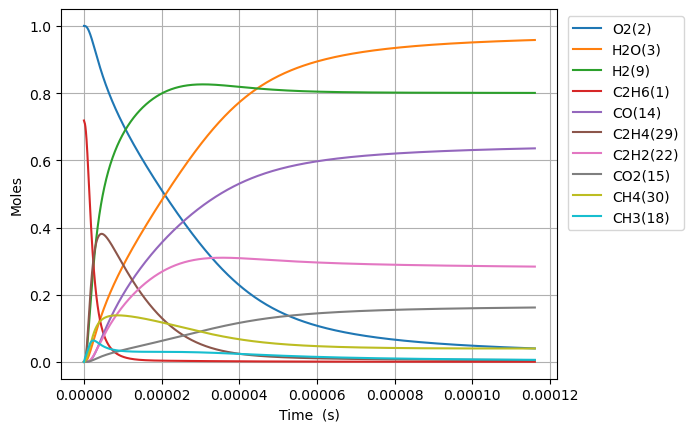

Values plotted in this chart, from the file beside it:
Time (s), Volume (m^3), N2, Ne, C2H6(1), O2(2), H2O(3), C(4), CH(5), CH3(18), C2H5(31), CH4(30), C2H4(29), H(6), H2(9), C2H3(28), C2H2(22), HO2(12), CH3O2(36), C2H5O2(40), OH(8), O(7), CH2O(19), H2O2(13)
0.0, 0.7988, 3.76, 0.0, 0.7185, 1.0, 0.0, 0.0, 0.0, 0.0, 0.0, 0.0, 0.0, 0.0, 0.0, 0.0, 0.0, 0.0, 0.0, 0.0, 0.0, 0.0, 0.0, 0.0
8.095415545450133e-21, 0.7988, 3.76, 0.0, 0.7185, 1.0, 8.727972113490918e-45, 5.5899220907619965e-55, 6.561696379647077e-36, 3.9999735316950573e-16, 1.1844235157885735e-18, 3.543283668402067e-23, 3.518023553942403e-31, 6.733560327327382e-19, 9.329185993690073e-32, 1.1045032968137193e-49, 1.3232180338437659e-61, 5.110674830522656e-19, 1.4790632421625006e-32, 2.0935356676634836e-34, 5.478025962654714e-32, 7.609634927127384e-25, 4.647864640316154e-32, 4.189050066367207e-34
2.2667163527260375e-20, 0.7988, 3.76, 0.0, 0.7185, 1.0, 1.0361850337212086e-43, 6.636355506238064e-54, 3.963264613302451e-35, 1.1199925888746022e-15, 3.3163858442203786e-18, 9.921195592706e-23, 2.1248862265878277e-30, 1.885396891652473e-18, 5.634828340190812e-31, 1.3112663139835664e-48, 2.9599858129953115e-60, 1.4309889525463456e-18, 8.933541982656284e-32, 1.264495543270859e-33, 3.308727681443405e-31, 2.130697838281527e-24, 2.807310242751489e-31, 2.530186240085778e-33
5.1810659490880854e-20, 0.7988, 3.76, 0.0, 0.7185, 1.0, 1.0173326914072255e-42, 6.515613189246379e-53, 1.9081413071947951e-34, 2.55998306028474e-15, 7.580310501133484e-18, 2.2677024726034716e-22, 1.0230412494963755e-29, 4.309478609495167e-18, 2.712927286968086e-30, 1.2874090427854496e-47, 5.848433166243916e-59, 3.270831891534514e-18, 4.301115908200722e-31, 6.088001721597135e-33, 1.593009949939927e-30, 4.870166764162538e-24, 1.3515990374047356e-30, 1.2181757592995619e-32
1.1009765141812183e-19, 0.7988, 3.76, 0.0, 0.7185, 1.0, 8.998192767152177e-42, 5.762986079217201e-52, 8.333354402083847e-34, 5.439964003104795e-15, 1.6108159815157672e-17, 4.818870413157556e-22, 4.467889913609409e-29, 9.157642045193455e-18, 1.184806621201753e-29, 1.1386987189235977e-46, 1.0406974338871796e-57, 6.950517769510882e-18, 1.8784103175382852e-30, 2.658790297965408e-32, 6.957092972570825e-30, 1.03491055548983e-23, 5.902788093209764e-30, 5.32009358428613e-32
2.2667163527260376e-19, 0.7988, 3.76, 0.0, 0.7185, 1.0, 7.563523329816292e-41, 4.8441370460469773e-51, 3.479011420427733e-33, 1.1199925888744021e-14, 3.316385844399797e-17, 9.921214749819087e-22, 1.8652560883925643e-28, 1.8853968916641626e-17, 4.9463344138825013e-29, 9.571448850394115e-46, 1.755288333827936e-56, 1.4309889525463745e-17, 7.841993309872764e-30, 1.1099926110246858e-31, 2.9044493653989343e-29, 2.1306986892264785e-23, 2.4642978323030485e-29, 2.2210343451876936e-31
4.598196029815676e-19, 0.7988, 3.76, 0.0, 0.7185, 1.0, 6.201033445247615e-40, 3.9715162216095844e-50, 1.421289682565304e-32, 2.271984966001894e-14, 6.72752557048462e-17, 2.0125937245355604e-21, 7.620179739562893e-28, 3.824662265974437e-17, 2.020739003000973e-28, 7.847252050780128e-45, 2.8830663592527955e-55, 2.902863303736999e-17, 3.2037101449920116e-29, 4.534681997835636e-31, 1.1865623356143568e-28, 4.322276459057761e-23, 1.0067460725573249e-28, 9.07365000575234e-31
9.261155383994953e-19, 0.7988, 3.76, 0.0, 0.7185, 1.0, 5.0217576768069354e-39, 3.2162368061108105e-49, 5.74508014138138e-32, 4.5759697202554644e-14, 1.3549805023921338e-16, 4.0535517525282424e-21, 3.080198487250003e-27, 7.703193014677542e-17, 8.16815013859855e-28, 6.354908165514842e-44, 4.673574808564587e-54, 5.846612006118453e-17, 1.2949908634981808e-28, 1.83299096695693e-30, 4.79627467554626e-28, 8.705438008152263e-23, 4.069428590151224e-28, 3.667714407506291e-30
1.8587074092353508e-18, 0.7988, 3.76, 0.0, 0.7185, 1, 4.041947469403182e-38, 2.588707189993238e-48, 2.3100714568948522e-31, 9.18393922875695e-14, 2.7194363935863017e-16, 8.135521924055126e-21, 1.2385342647810531e-26, 1.5460254512413976e-16, 3.2843772459808866e-27, 5.114982957803123e-43, 7.526648152366439e-53, 1.1734109410882184e-16, 5.207101306151435e-28, 7.370376061102852e-30, 1.9285609522530746e-27, 1.7471785144069025e-22, 1.6362993381237942e-27, 1.4747718320637174e-29
3.723891150907062e-18, 0.7988, 3.76, 0.0, 0.7185, 1, 3.2434082944555046e-37, 2.077274492346878e-47, 9.264419745463033e-31, 1.8399878245737302e-13, 5.448348178001939e-16, 1.6299678729274966e-20, 4.9670763518700074e-26, 3.097437750920774e-16, 1.317182173065035e-26, 4.104451695960617e-42, 1.2081937190348262e-51, 2.350910422041293e-16, 2.0882805168984473e-27, 2.9558504493027354e-29, 7.734391988489286e-27, 3.5004575566813566e-22, 6.562292198812296e-27, 5.914494654394416e-29
7.454258634250483e-18, 0.7988, 3.76, 0.0, 0.7185, 1, 2.5986735202629914e-36, 1.6643474218578676e-46, 3.710600192746445e-30, 3.6831756279607537e-13, 1.0906171754942421e-15, 3.262885818837895e-20, 1.989421355705619e-25, 6.200262350807888e-16, 5.275599078506957e-26, 3.288556042879893e-41, 1.9362602576178465e-50, 4.705909383948754e-16, 8.364014479599937e-27, 1.1838819436689422e-28, 3.0977910328247246e-26, 7.007054101594667e-22, 2.628339753096664e-26, 2.3688828457849983e-28
1.4914993600937326e-17, 0.7988, 3.76, 0.0, 0.7185, 1, 2.0805189214639917e-35, 1.3324899408525784e-45, 1.4852070865209578e-29, 7.369551234698612e-13, 2.182181894126021e-15, 6.529068050124408e-20, 7.962870018026868e-25, 1.2405911552695562e-15, 2.111614492611944e-25, 2.6328444240874736e-40, 3.1005391791154152e-49, 9.415907307768928e-16, 3.347785515853663e-26, 4.738613064385969e-28, 1.2399237207633165e-25, 1.4020401032878889e-21, 1.0520208664552626e-25, 9.48170486997465e-28
2.983646353431101e-17, 0.7988, 3.76, 0.0, 0.7185, 1, 1.66504744952884e-34, 1.0663969377936505e-44, 5.942762910732189e-29, 1.4742302448029573e-12, 4.36531134436431e-15, 1.3062817870560273e-19, 3.186185229885103e-24, 2.4817209964924675e-15, 8.449208478983132e-25, 2.1070757255213954e-39, 4.9628819186735837e-48, 1.883590315543029e-15, 1.3395502747449826e-25, 1.8960624621490592e-27, 4.961309958421852e-25, 2.804771026127758e-21, 4.209453787327828e-25, 3.793916997219509e-27
5.967940340105838e-17, 0.7988, 3.76, 0.0, 0.7185, 1, 1.3322909385938548e-33, 8.532795959649882e-44, 2.377492128037678e-28, 2.9487804874112483e-12, 8.731570296739812e-15, 2.613585894288312e-19, 1.2746815725359083e-23, 4.9639806823198e-15, 3.3802335736378076e-24, 1.685980736625543e-38, 7.942226895262096e-47, 3.7675894850837055e-15, 5.35907335490402e-25, 7.585484518007658e-27, 1.984847044415916e-24, 5.610479018139485e-21, 1.68405561879691e-24, 1.5178138439077625e-26
1.1936528313455312e-16, 0.7988, 3.76, 0.0, 0.7185, 1, 1.0659339532319426e-32, 6.826885292933761e-43, 9.510742460333624e-28, 5.897880972396223e-12, 1.7464088409086514e-14, 5.230410681333151e-19, 5.0991413328235587e-23, 9.928500067500501e-15, 1.3522034752784093e-23, 1.3489126867505918e-37, 1.2708855971968284e-45, 7.535587824198674e-15, 2.14380380147115e-24, 3.0344407752831115e-26, 7.940034345437753e-24, 1.1222879587489995e-20, 6.736770726140147e-24, 6.071749500747066e-26
2.387370426015426e-16, 0.7988, 3.76, 0.0, 0.7185, 1, 8.527876456228717e-32, 5.461768095168005e-42, 3.804451751741902e-27, 1.1796081941439741e-11, 3.49291254641627e-14, 1.047292654574245e-18, 2.0397395861923802e-22, 1.9857538891966056e-14, 5.409034013219596e-23, 1.0791814251743138e-36, 2.033520434922741e-44, 1.507158450256307e-14, 8.575564104532561e-24, 1.2138257187774763e-25, 3.17614297606292e-23, 2.2451619067492032e-20, 2.694817947893875e-23, 2.4287986287512903e-25
4.774805615355216e-16, 0.7988, 3.76, 0.0, 0.7185, 1, 6.822463100375282e-31, 4.3695191222526923e-41, 1.5218116327376703e-26, 2.3592483875821067e-11, 6.985920289584609e-14, 2.0993423435827955e-18, 8.159124786425223e-22, 3.971561675731378e-14, 2.1636576385909783e-22, 8.633657054884212e-36, 3.253715602937843e-43, 3.0143577859829733e-14, 3.430295396548826e-23, 4.855401800514146e-25, 1.2704830382480525e-22, 4.492485139264258e-20, 1.077949113710021e-22, 9.715392174712566e-25
9.549675994034796e-16, 0.7988, 3.76, 0.0, 0.7185, 1, 5.458035253591996e-30, 3.495658275235849e-40, 6.087308219327987e-26, 4.718528772976086e-11, 1.3971937104533694e-13, 4.217627786097392e-18, 3.2636834692564623e-21, 7.943177335367595e-14, 8.654718702540243e-22, 6.907008778272896e-35, 5.206011678444256e-42, 6.02875645765145e-14, 1.37213208870197e-22, 1.94218059051612e-24, 5.081983847379467e-22, 8.993432950306892e-20, 4.311840345731339e-22, 3.886196401605325e-24
1.9099416751393958e-15, 0.7988, 3.76, 0.0, 0.7185, 1, 4.366454109595261e-29, 2.7965456007646282e-39, 2.434935484457232e-25, 9.437089537834899e-11, 2.7943976048881276e-13, 8.510942929042407e-18, 1.3054803115171776e-20, 1.5886409000906897e-13, 3.461905175358876e-21, 5.525641671583426e-34, 8.329673295520985e-41, 1.2057553801848977e-13, 5.488556047185319e-22, 7.768762783291161e-24, 2.0328038765003238e-21, 1.8020533956073703e-19, 1.724744933626541e-21, 1.5544864665629286e-23
3.819889826611228e-15, 0.7988, 3.76, 0.0, 0.7185, 1, 3.4931736459706583e-28, 2.237246936050093e-38, 9.739765203300083e-25, 1.887421104383594e-10, 5.588807519537267e-13, 1.732455024600253e-17, 5.221936796509475e-20, 3.1772873717054425e-13, 1.3847656607233114e-20, 4.4205294288956434e-33, 1.3327524924534958e-39, 2.411514849368634e-13, 2.1954278230327084e-21, 3.1075137419230636e-23, 8.131236170144982e-21, 3.617555749938513e-19, 6.898997462146869e-21, 6.217961674460904e-23
7.639786129554892e-15, 0.7988, 3.76, 0.0, 0.7185, 1, 2.7945430530151854e-27, 1.7898063121145129e-37, 3.895909831991396e-24, 3.774845396097172e-10, 1.1177635851952839e-12, 3.58596729994574e-17, 2.0887791909203411e-19, 6.35458086896368e-13, 5.53907023768837e-20, 3.536433550972369e-32, 2.1324090683969865e-38, 4.823033789113032e-13, 8.781721025826067e-21, 1.243007657966853e-22, 3.2524985920918843e-20, 7.288889068953214e-19, 2.759602639937647e-20, 2.4871878284956472e-22
1.527957873544222e-14, 0.7988, 3.76, 0.0, 0.7185, 1, 2.2356360855714948e-26, 1.4318558847463821e-36, 1.558363960989398e-23, 7.5496939415778e-10, 2.2355326529243668e-12, 7.656155094653989e-17, 8.35513660611813e-19, 1.2709170079604361e-12, 2.215629944938662e-19, 2.8291565578253175e-31, 3.4118626324644746e-37, 9.646071674109558e-13, 3.5126894973636795e-20, 4.972038438054553e-22, 1.3010002546045392e-19, 1.479287012952275e-18, 1.103841874628603e-19, 9.94875760793613e-22
3.055916394721687e-14, 0.7988, 3.76, 0.0, 0.7185, 1, 1.7885095075817495e-25, 1.1455007693826219e-35, 6.233450124819505e-23, 1.5099390880752958e-09, 4.47108439335881e-12, 1.724918362976699e-16, 3.342067329170923e-18, 2.541835736545682e-12, 8.862526126730818e-19, 2.263338275294302e-30, 5.4589996980317696e-36, 1.9292147466133767e-12, 1.4050753285873393e-19, 1.988819723481497e-21, 5.204002597640301e-19, 3.0446089789868018e-18, 4.415369836919133e-19, 3.9795042831875294e-21
6.111833437076618e-14, 0.7988, 3.76, 0.0, 0.7185, 1, 1.430807832693857e-24, 9.164258041576535e-35, 2.493374285699259e-22, 3.0198784151958873e-09, 8.942242294072014e-12, 4.224585223979815e-16, 1.3368364435946793e-17, 5.0836767396040285e-12, 3.545013837919793e-18, 1.8106904592948717e-29, 8.734456666155037e-35, 3.858429913830869e-12, 5.620294871525478e-19, 7.955309886461626e-21, 2.0816013098522546e-18, 6.433355805977726e-18, 1.7661489633236245e-18, 1.5918019462553638e-20
1.222366752178648e-13, 0.7988, 3.76, 0.0, 0.7185, 1, 1.1446463103777134e-23, 7.331807409446749e-34, 9.973448651427795e-22, 6.039756826579336e-09, 1.7884775774389446e-11, 1.1548163367523464e-15, 5.34742059476741e-17, 1.0167372929747456e-11, 1.418007906932169e-17, 1.4485837066598813e-28, 1.3975309378086445e-33, 7.716860283517942e-12, 2.248112258377681e-18, 3.182147989647946e-20, 8.32640542065893e-18, 1.424326007360848e-17, 7.06460239736155e-18, 6.367208130805206e-20
1.8335501606496342e-13, 0.7988, 3.76, 0.0, 0.7185, 1, 3.272973142922811e-23, 2.0965163636607067e-33, 2.119350649335357e-21, 9.05963499510506e-09, 2.6827526933111613e-11, 2.1195985735734388e-15, 1.1363378297701723e-16, 1.525108330439321e-11, 3.013270190338245e-17, 4.1420977329495735e-28, 5.1438735693368664e-33, 1.1575290688458589e-11, 4.77723004068244e-18, 6.76209956560203e-20, 1.769361123114397e-17, 2.3085573988752277e-17, 1.5012289231840697e-17, 1.3530317360837035e-19
2.4447335691206204e-13, 0.7988, 3.76, 0.0, 0.7185, 1, 6.903648397832074e-23, 4.422344166489155e-33, 3.6153515468657115e-21, 1.2079512920773083e-08, 3.577049576975223e-11, 3.3168052131742458e-15, 1.9384758374232596e-16, 2.0334807864016857e-11, 5.140289716234985e-17, 8.736993379997232e-28, 1.3046050111396962e-32, 1.5433721128654287e-11, 8.149378982526237e-18, 1.1535401322814252e-19, 3.0183218430397064e-17, 3.296029658531948e-17, 2.5609213392385807e-17, 2.3081129533158016e-19
3.667100386062593e-13, 0.7988, 3.76, 0.0, 0.7185, 1, 1.885600549413571e-22, 1.2079935826412141e-32, 7.485086942222562e-21, 1.811926820213701e-08, 5.365694431827236e-11, 6.25670427375287e-15, 4.0134273504383294e-16, 3.0502290276015e-11, 1.0642335056365379e-16, 2.386399739359489e-27, 4.56231061349058e-32, 2.315058209179172e-11, 1.6872207435545017e-17, 2.388277306030374e-19, 6.24905167706592e-17, 5.5132738747922734e-17, 5.30206716956206e-17, 4.778654618375421e-19
4.889467203004565e-13, 0.7988, 3.76, 0.0, 0.7185, 1, 3.9453071404429514e-22, 2.5277437838622347e-32, 1.2730108889633166e-20, 2.4159022590426657e-08, 7.15441933420953e-11, 1.0051310593969582e-14, 6.825884751671967e-16, 4.066982485518854e-11, 1.8099853743078968e-16, 4.993251191185078e-27, 1.1400062508476214e-31, 3.086744318458685e-11, 2.869513013947951e-17, 4.061864866938812e-19, 1.0627999608943304e-16, 8.110170782218729e-17, 9.017435312320808e-17, 8.127239729954851e-19
6.111834019946537e-13, 0.7988, 3.76, 0.0, 0.7185, 1, 7.182280872530339e-22, 4.602067725894117e-32, 1.9448630524921255e-20, 3.019877602185112e-08, 8.943230001477805e-11, 1.4761674560606877e-14, 1.04285596661948e-15, 5.0837415330943314e-11, 2.7652532352246735e-16, 9.090217741732635e-27, 2.418667032265205e-31, 3.8584304416310813e-11, 4.383955665396111e-17, 6.205659702184939e-19, 1.6237181009663123e-16, 1.1113837784524353e-16, 1.3776615699376355e-16, 1.2416585608254927e-18
8.556567653830482e-13, 0.7988, 3.76, 0.0, 0.7185, 1, 1.8963338394127623e-21, 1.2153453539790428e-31, 3.7398583045609805e-20, 4.2278279954000506e-08, 1.2521114015721267e-10, 2.6987197114558277e-14, 2.0054420060154747e-15, 7.117276750483798e-11, 5.317504226555198e-16, 2.4002201483420755e-26, 8.861477082022232e-31, 5.40180273053392e-11, 8.430138421602051e-17, 1.1933477571338302e-18, 3.1223518927572136e-16, 1.836702863226169e-16, 2.6491997206637995e-16, 2.3876652321741313e-18
1e-12, 0.7988, 3.76, 0.0, 0.7185, 1, 2.9943536504162556e-21, 1.9192974930166875e-31, 5.0806414679072743e-20, 4.941032166145318e-08, 1.4633750448991782e-10, 3.5951750805267484e-14, 2.724490199514827e-15, 8.317937850528058e-11, 7.223959696775421e-16, 3.7901253386607794e-26, 1.6283760625254284e-30, 6.313048650290906e-11, 1.1452480423912818e-16, 1.6212058180256887e-18, 4.241781464491588e-16, 2.342517827376873e-16, 3.5989988370020844e-16, 3.243694157403469e-18
1.1001301287714427e-12, 0.7988, 3.76, 0.0, 0.7185, 1, 3.931574552265075e-21, 2.520200308156154e-31, 6.133287246521465e-20, 5.435777999981484e-08, 1.6099346361717902e-10, 4.2932094862016503e-14, 3.2890265239531464e-15, 9.150834675236344e-11, 8.720725672353395e-16, 4.976507720312527e-26, 2.3010744288556718e-30, 6.945175075878092e-11, 1.3825321062199875e-16, 1.9571213859951694e-18, 5.120648388835383e-16, 2.727231869076352e-16, 4.3446893096583246e-16, 3.9157646098353425e-18
1.5890768555482317e-12, 0.7988, 3.76, 0.0, 0.7185, 1, 1.1813242112094183e-20, 7.575705256581648e-31, 1.271508714133009e-19, 7.851676843408202e-08, 2.3256855886069444e-10, 8.597844146604568e-14, 6.819216871056639e-15, 1.321801865296038e-10, 1.807977015176806e-15, 1.4954699975822035e-25, 1.0200224030681509e-29, 1.0031919935915609e-10, 2.8661990136356075e-16, 4.0576151713686874e-18, 1.0616017827406797e-15, 5.003846809170783e-16, 9.007357037751975e-16, 8.118080065253344e-18
2.5669703091018097e-12, 0.7988, 3.76, 0.0, 0.7185, 1, 5.0788906287466157e-20, 3.25992707080326e-30, 3.305771295624614e-19, 1.2683469867356875e-07, 3.7576054128423205e-10, 2.1669694890871848e-13, 1.7732688378291415e-14, 2.1352659220037567e-10, 4.700850047260967e-15, 6.431123025378897e-25, 7.524154234977158e-29, 1.620541033369663e-10, 7.451960011750104e-16, 1.0550701890013029e-17, 2.7601809109706145e-15, 1.1539268458412097e-15, 2.3419490231117083e-15, 2.110713979307943e-17
4.522757216208966e-12, 0.7988, 3.76, 0.0, 0.7185, 1, 2.859981297063832e-19, 1.8389697723190488e-29, 1.0245328786894456e-18, 2.2347037263816598e-07, 6.623116641616599e-10, 6.566354119394493e-13, 5.4980239183987724e-14, 3.7623031607164465e-10, 1.457107360283592e-14, 3.623325663610122e-24, 7.954918995000932e-28, 2.8552393842603405e-10, 2.3096477029493837e-15, 3.2707870656141813e-17, 8.555335068899729e-15, 3.2538648201817464e-15, 7.259145272327882e-15, 6.542280569774832e-17
8.434331030423277e-12, 0.7988, 3.76, 0.0, 0.7185, 1, 1.899128678810449e-18, 1.2254601802889158e-28, 3.56041428730955e-18, 4.167409745127296e-07, 1.2360824749538637e-09, 2.250514801380782e-12, 1.9122447613110542e-13, 7.016814789182585e-10, 5.0651449646678365e-14, 2.4085426243651284e-23, 1.0298953271633479e-26, 5.324637173406855e-10, 8.02722025547783e-15, 1.1372747080485993e-16, 2.973757644269093e-14, 1.0625020975318582e-14, 2.5233145326697617e-14, 2.274041169527096e-16
1e-11, 0.7988, 3.76, 0.0, 0.7185, 1, 3.1597402230124936e-18, 2.0418730772366553e-28, 5.004220467124349e-18, 4.941002953519447e-07, 1.465993056953724e-09, 3.155277666834641e-12, 2.688554966904335e-13, 8.319647860038493e-10, 7.119938238306887e-14, 4.0088865810793756e-23, 2.0149651720057665e-26, 6.313052902676584e-10, 1.1282837765971796e-14, 1.5987963384132304e-16, 4.180013285287656e-14, 1.4760349803703265e-14, 3.546909958145874e-14, 3.196470104961785e-16
1.234590484463759e-11, 0.7988, 3.76, 0.0, 0.7185, 1, 5.706565608486066e-18, 3.6926299344440784e-28, 7.626344836024806e-18, 6.100105816510106e-07, 1.8107446186915186e-09, 4.796393632850302e-12, 4.098880215946347e-13, 1.0271910134367545e-09, 1.085210491243671e-13, 7.2427858720855e-23, 4.137965491800987e-26, 7.794036415021322e-10, 1.7195663126089675e-14, 2.43715214352284e-16, 6.370900299594518e-14, 2.2224377897645237e-14, 5.406065172073746e-14, 4.871851833218842e-16
1.62574786588519e-11, 0.7988, 3.76, 0.0, 0.7185, 1, 1.2645321132877688e-17, 8.205334641781472e-28, 1.3221518565191378e-17, 8.032791940572255e-07, 2.386297973957658e-09, 8.294266815100835e-12, 7.110926141695962e-13, 1.352759038193174e-09, 1.8818358792205102e-13, 1.6061262812779393e-22, 1.1361637385182206e-25, 1.0263437112803364e-09, 2.981401553391491e-14, 4.2270992047676257e-16, 1.1046953659311531e-13, 3.8051695818784227e-14, 9.374263992906369e-14, 8.447657295911224e-16
2.016905247306621e-11, 0.7988, 3.76, 0.0, 0.7185, 1, 2.3684101784630176e-17, 1.5411228786977005e-27, 2.0345102859985902e-17, 9.965468117356009e-07, 2.9627424153690245e-09, 1.274412921055475e-11, 1.094964105720909e-12, 1.6783856757479263e-09, 2.896429178529229e-13, 3.010409006986766e-22, 2.5363111150307676e-25, 1.2732839270578039e-09, 4.5881284905819056e-14, 6.507516926648434e-16, 1.700190987596653e-13, 5.810672809988778e-14, 1.4428011924836265e-13, 1.3001454844042803e-15
2.7992200101494834e-11, 0.7988, 3.76, 0.0, 0.7185, 1, 6.165365027781228e-17, 4.034484678953654e-27, 3.9174418491385193e-17, 1.383079062924309e-06, 4.11830409202022e-09, 2.4499802778809838e-11, 2.1111743649039915e-12, 2.3298152435736593e-09, 5.579662802683153e-13, 7.848140613132906e-22, 8.726822322775486e-25, 1.7671647980289374e-09, 8.83588962570035e-14, 1.2541249429551791e-15, 3.2748502388606545e-13, 1.1089902598616463e-13, 2.779252922698435e-13, 2.5043016341456283e-15
3.581534772992346e-11, 0.7988, 3.76, 0.0, 0.7185, 1, 1.2738477979710112e-16, 8.381615784042157e-27, 6.410762176951301e-17, 1.7696073352506108e-06, 5.277428643794705e-09, 4.0063373531548857e-11, 3.459527952624803e-12, 2.981480699503102e-09, 9.135221747135002e-13, 1.6238552591548581e-21, 2.2299089020030177e-24, 2.2610462574837154e-09, 1.446205422332414e-13, 2.054155990327214e-15, 5.361061656294151e-13, 1.805993076816291e-13, 4.550042593178283e-13, 4.099651501615456e-15
4.3638495358352084e-11, 0.7988, 3.76, 0.0, 0.7185, 1, 2.2905727705191825e-16, 1.5153764227114475e-26, 9.513769749577247e-17, 2.156131628749693e-06, 6.440115013219262e-09, 5.943479855666018e-11, 5.14108704655146e-12, 3.6333830776031153e-09, 1.3563434042265831e-12, 2.924132741996288e-21, 4.783050958302943e-24, 2.7549283086525114e-09, 2.1465785229180066e-13, 3.0511822154336558e-15, 7.958818899446721e-13, 2.6720551738000843e-13, 6.755255262955997e-13, 6.0861928522657354e-15
5.928479061520934e-11, 0.7988, 3.76, 0.0, 0.7185, 1, 5.720638815283773e-16, 3.829967441179378e-26, 1.7546122694020154e-16, 2.929168279402823e-06, 8.776169093001172e-09, 1.0960104464818918e-10, 9.507953517177492e-12, 4.937902621304892e-09, 2.5039107353744403e-12, 7.326298822764752e-21, 1.6297752664917737e-23, 3.742694198707295e-09, 3.960269257816661e-13, 5.637527717717917e-15, 1.4688947205416566e-12, 4.911278297574669e-13, 1.2469279731900921e-12, 1.1232841368360625e-14
7.493108587206658e-11, 0.7988, 3.76, 0.0, 0.7185, 1, 1.1540382475668448e-15, 7.815045316344372e-26, 2.8009082230731193e-16, 3.7021890151558193e-06, 1.1126458148846736e-08, 1.7499820890968939e-10, 1.521999590624732e-11, 6.243381875736629e-09, 4.0009252790184896e-12, 1.4825528915472e-20, 4.150465968846881e-23, 4.730462493221782e-09, 6.324013733330832e-13, 9.015761206997075e-15, 2.3465188487317654e-12, 7.826503061421295e-13, 1.9921982926095118e-12, 1.7944229991706288e-14
9.999999999999999e-11, 0.7988, 3.76, 0.0, 0.7185, 1, 2.74202663395077e-15, 1.892358027449001e-25, 4.982674359363635e-16, 4.9407104051642765e-06, 1.4921809404353238e-08, 3.1153004830005655e-10, 2.719664354148953e-11, 8.33707629928809e-09, 7.1286145869190034e-12, 3.5410655046768604e-20, 1.3353065434933908e-22, 6.313096436092158e-09, 1.1256349139863427e-12, 1.6085703370916366e-14, 4.1792097778702285e-12, 1.3906220174181269e-12, 3.5489114150219005e-12, 3.1959335118535246e-14
1.0622367638578107e-10, 0.7988, 3.76, 0.0, 0.7185, 1, 3.2863520633213764e-15, 2.2779925446445174e-25, 5.620539650940899e-16, 5.24818274304047e-06, 1.5869708761070983e-08, 3.514839738800837e-10, 3.0712207645897006e-11, 8.857251222287042e-09, 8.044330258411877e-12, 4.24921493656504e-20, 1.6990034967396702e-22, 6.706006394976141e-09, 1.2699099448901965e-12, 1.8158141084898724e-14, 4.7155836740795145e-12, 1.5684349408485007e-12, 4.004601970989063e-12, 3.6061159796927014e-14
1.3751626689949557e-10, 0.7988, 3.76, 0.0, 0.7185, 1, 7.12997875825832e-15, 5.05046048962613e-25, 9.405984747515518e-16, 6.794112814565726e-06, 2.0669801900349934e-08, 5.888894516572831e-10, 5.16830290113745e-11, 1.1475054617328194e-08, 1.3488644750701232e-11, 9.275512942761478e-20, 4.761652961548113e-22, 8.681560213045146e-09, 2.126670058661386e-12, 3.049879856421893e-14, 7.90304277643083e-12, 2.6244387966959468e-12, 6.713255427158442e-12, 6.043684687125554e-14
1.6880885741321008e-10, 0.7988, 3.76, 0.0, 0.7185, 1, 1.3188787696184989e-14, 9.53783030239771e-25, 1.4152976244445346e-15, 8.339979231891386e-06, 2.5526672735645642e-08, 8.872120010253458e-10, 7.819768164412082e-11, 1.4096855437905604e-08, 2.0335988217231457e-11, 1.7259977924783812e-19, 1.0767939883115795e-21, 1.065712414656304e-08, 3.20216945910482e-12, 4.605804727002857e-14, 1.1908865374617223e-11, 3.950544368408355e-12, 1.0118674785733978e-11, 9.107115691115294e-14
2.0010144792692456e-10, 0.7988, 3.76, 0.0, 0.7185, 1, 2.1966694300980326e-14, 1.6209700800417685e-24, 1.985726547452721e-15, 9.885781997175623e-06, 3.0440256538543166e-08, 1.2464489805226117e-09, 1.1032131937285248e-10, 1.67227169532566e-08, 2.858851513934568e-11, 2.8917406128742687e-19, 2.1202137336902414e-21, 1.2632698394731656e-08, 4.49589702981571e-12, 6.485603843754528e-14, 1.6733023598542886e-11, 5.546637352199044e-12, 1.4221373529701636e-11, 1.2796395670507263e-13
2.626866289543536e-10, 0.7988, 3.76, 0.0, 0.7185, 1, 4.969567938884258e-14, 3.818833410165244e-24, 3.412086649120406e-15, 1.2977196580241786e-05, 4.04373048296632e-08, 2.1476556629498966e-09, 1.9165570058025036e-10, 2.1986874414907062e-08, 4.931796960814382e-11, 6.621844492343121e-19, 6.346199342829602e-21, 1.6583878632231284e-08, 7.735999891715875e-12, 1.1224777716445363e-13, 2.883625483103995e-11, 9.548349610252303e-12, 2.4520645913000146e-11, 2.2052450000816727e-13
3.1901329187903965e-10, 0.7988, 3.76, 0.0, 0.7185, 1, 8.900678922162086e-14, 7.07848622920475e-24, 5.0189832786149294e-15, 1.5759252036636047e-05, 4.9627959497310146e-08, 3.167042526970384e-09, 2.8469150744577084e-10, 2.6739136105636618e-08, 7.280254542065217e-11, 1.19860196243039e-18, 1.383580889261386e-20, 2.01399781216318e-08, 1.1393329562501924e-11, 1.6617562861970977e-13, 4.252765187404802e-11, 1.4072167458302097e-11, 3.617978412583921e-11, 3.25231710476174e-13
3.7533995480372573e-10, 0.7988, 3.76, 0.0, 0.7185, 1, 1.4496524110542555e-13, 1.1914342709112956e-23, 6.9295221693604044e-15, 1.8541101293903974e-05, 5.900136240610142e-08, 4.383751062269514e-09, 3.9691039531749764e-10, 3.1505533298161875e-08, 1.0087500467754718e-10, 1.972586688725589e-18, 2.6570395515750448e-20, 2.369611413083408e-08, 1.574982301946245e-11, 2.309030416541666e-13, 5.887015550641273e-11, 1.9469112208233927e-11, 5.0105976555237224e-11, 4.5021440621710435e-13
4.316666177284118e-10, 0.7988, 3.76, 0.0, 0.7185, 1, 2.205099502503835e-13, 1.8705861597528267e-23, 9.141291147101404e-15, 2.1322744364573177e-05, 6.855713986373216e-08, 5.79776586436697e-09, 5.286897496464747e-10, 3.628643099983699e-08, 1.3354912513277508e-10, 3.0315238322515687e-18, 4.658713829749734e-20, 2.7252287823199025e-08, 2.0802540830715848e-11, 3.0654190508172827e-13, 7.786370510951988e-11, 2.573862874941041e-11, 6.63021293969417e-11, 5.954718490271219e-13
4.879932806530979e-10, 0.7988, 3.76, 0.0, 0.7185, 1, 3.185797749197553e-13, 2.7863347972948387e-23, 1.1651897350019238e-14, 2.4104181261154488e-05, 7.829491932027006e-08, 7.409071529738529e-09, 6.804061713536094e-10, 4.108219302466193e-08, 1.7083904184293841e-10, 4.4245019642986934e-18, 7.628627298842663e-20, 3.080850036249276e-08, 2.6548555910814797e-11, 3.9320246675762674e-13, 9.950827026417371e-11, 3.288019478351343e-11, 8.477112392329404e-11, 7.610033122143095e-13
5.44319943577784e-10, 0.7988, 3.76, 0.0, 0.7185, 1, 4.421135470169926e-13, 3.9827556000765105e-23, 1.4458966974617513e-14, 2.6885411996142522e-05, 8.821432935918137e-08, 9.217652655832731e-09, 8.524354828474772e-10, 4.589318200282604e-08, 2.1275924409356827e-10, 6.202312719366542e-18, 1.1843660555145465e-19, 3.436475291287544e-08, 3.298495340781907e-11, 4.909933609010494e-13, 1.238038505471217e-10, 4.0893320479765315e-11, 1.0551581725110489e-10, 9.468080805281108e-13
6.569732694271562e-10, 0.7988, 3.76, 0.0, 0.7185, 1, 7.773283859483725e-13, 7.407922098933174e-23, 2.095308883944951e-14, 3.24472550312454e-05, 1.08596560762966e-07, 1.3426579684426745e-08, 1.2589324628955587e-09, 5.55622858624698e-08, 3.1055010168530063e-10, 1.1123593625561934e-17, 2.529302106412017e-19, 4.1477382705336396e-08, 4.7917292765636024e-11, 7.203933065063993e-13, 1.8034819398076953e-10, 5.95324413428155e-11, 1.5384362031987954e-10, 1.3792347246548864e-12
7.696265952765283e-10, 0.7988, 3.76, 0.0, 0.7185, 1, 1.2496658548706891e-12, 1.2557505524127587e-22, 2.860503383475101e-14, 3.8008273569538556e-05, 1.297008847898333e-07, 1.8424423748409334e-08, 1.7511721287952092e-09, 6.52966205968601e-08, 4.2704450271424123e-10, 1.82354106899981e-17, 4.796847160558817e-19, 4.859018652134537e-08, 6.557647758893618e-11, 9.955798852825112e-13, 2.474973173240003e-10, 8.16527019865529e-11, 2.1130794193943428e-10, 1.8927462828455608e-12
8.822799211259005e-10, 0.7988, 3.76, 0.0, 0.7185, 1, 1.8826389932348537e-12, 1.989204788633881e-22, 3.739648508600603e-14, 4.3568467710436766e-05, 1.515243706778769e-07, 2.4211061661682684e-08, 2.332133200698225e-09, 7.509904488442575e-08, 5.623710398056137e-10, 2.800663148102263e-17, 8.348430964499051e-19, 5.5703173687784875e-08, 8.593962569462078e-11, 1.3173656439882474e-12, 3.2525229565063135e-10, 1.0725133972907628e-10, 2.7793081630492395e-10, 2.4873374450156693e-12
... 1,382 more rows
